Dataset: signs (GitHub, nithinisaimg/sign_language_translator). Classes: bye, hello, help me, how are you, i love you, please, sorry, thank you, yes.

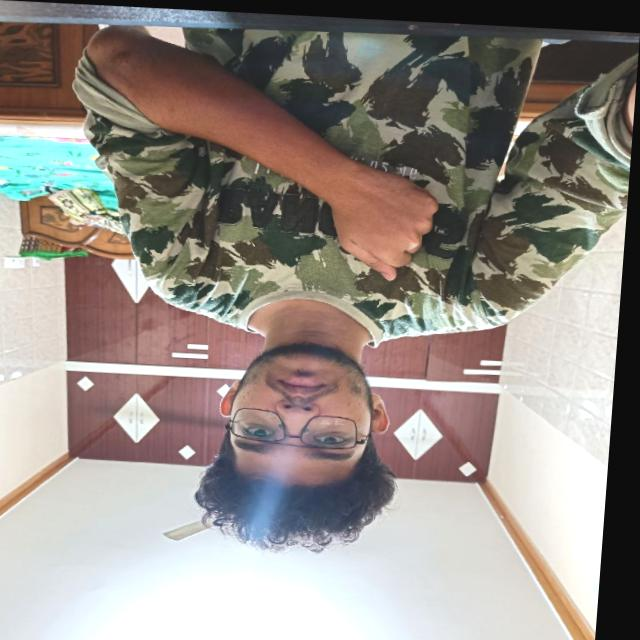
Label: sorry

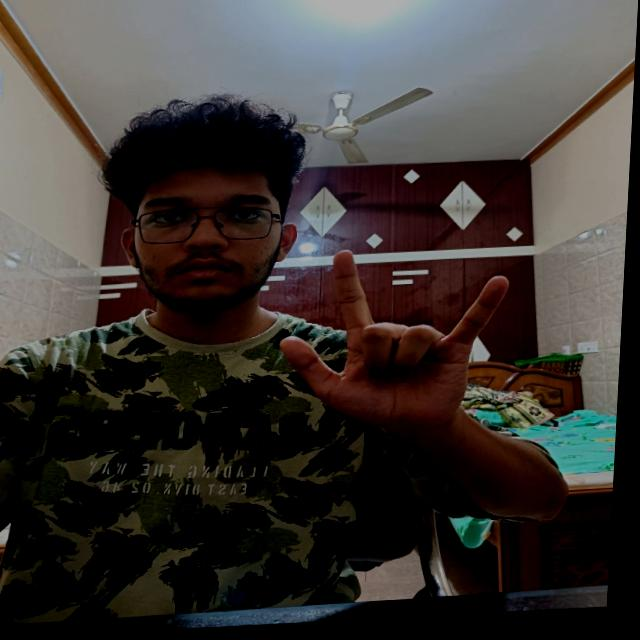
Label: i love you

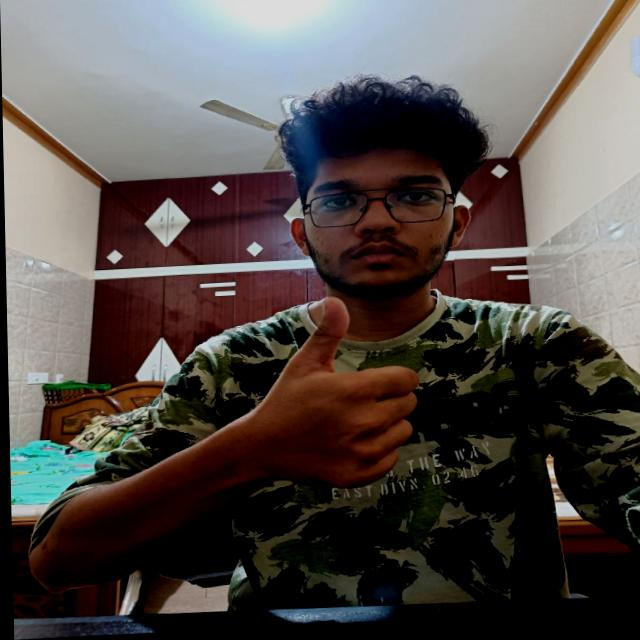
Label: yes

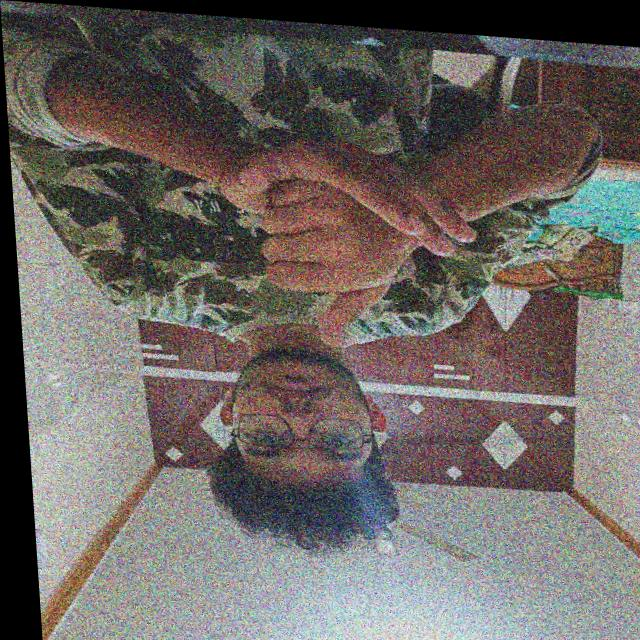
Label: help me

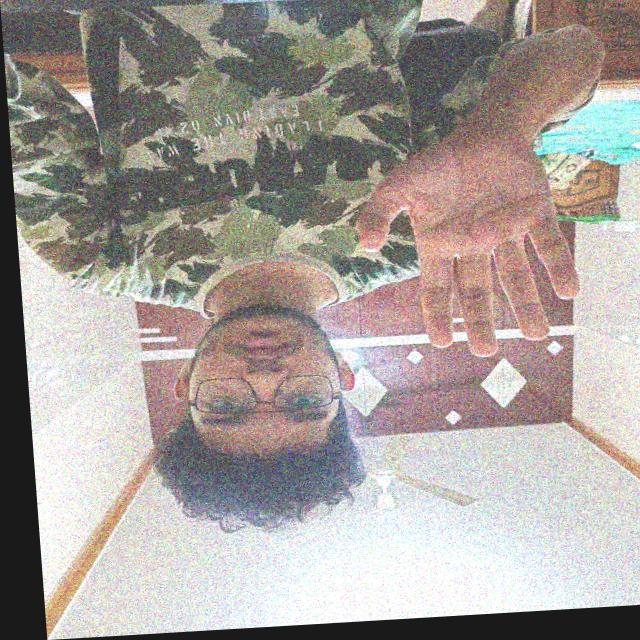
Label: hello

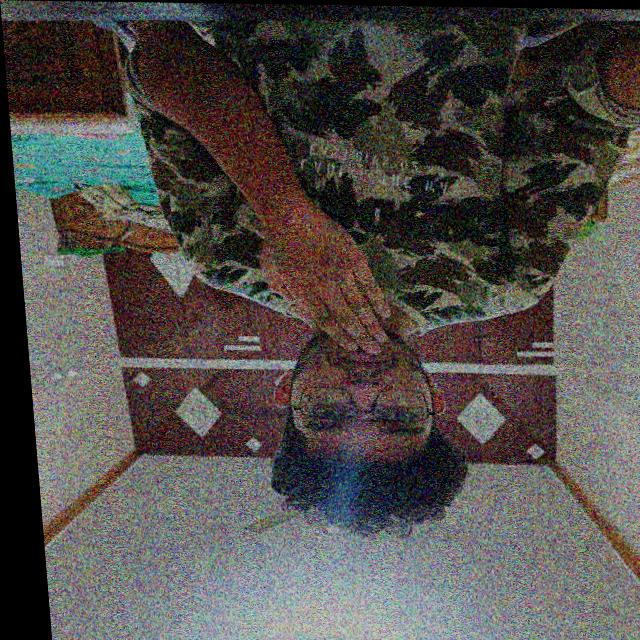
Label: thank you
